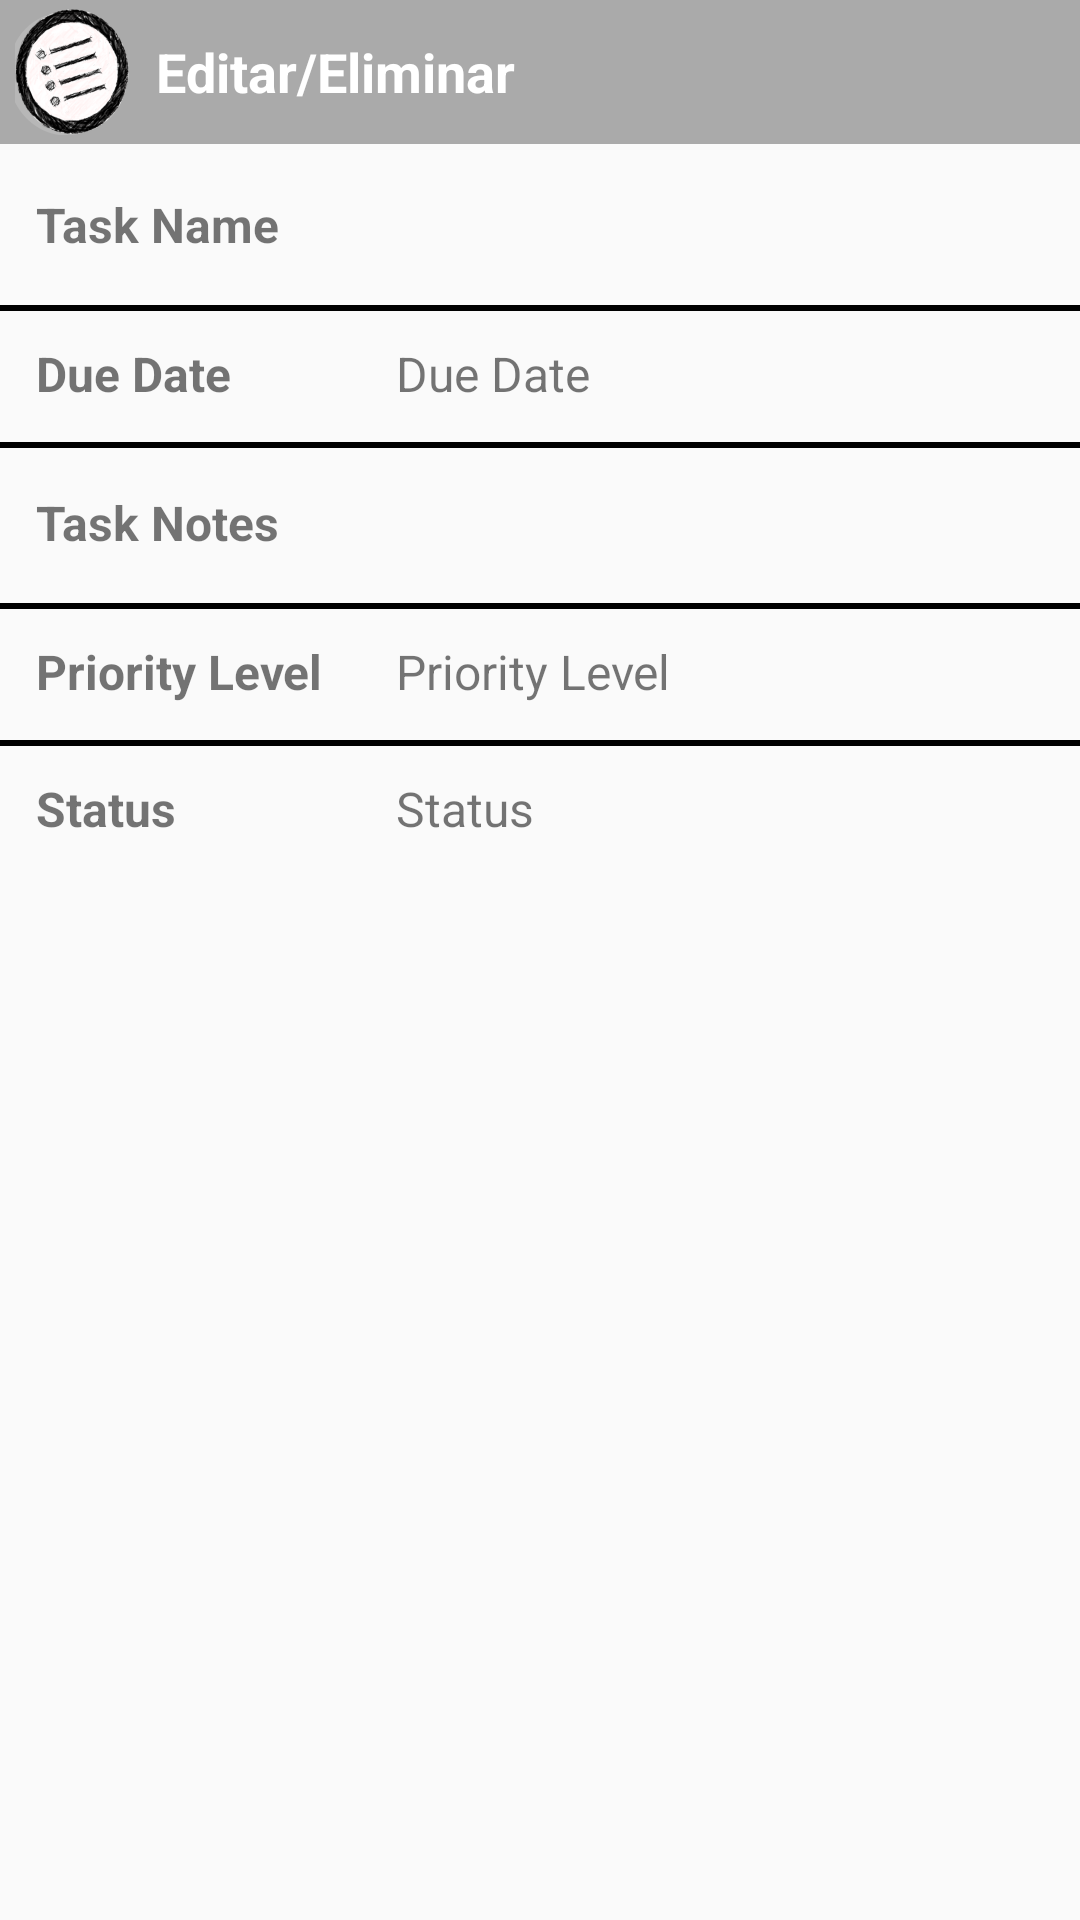

The Android layout XML behind this screen, and the referenced resources:
<!-- AndroidManifest.xml: application theme Theme.AppCompat.Light.NoActionBar -->
<!-- res/layout/activity_edit_name_dialog_fragment.xml -->
<RelativeLayout xmlns:android="http://schemas.android.com/apk/res/android"
    android:id="@+id/edit_name"
    android:layout_width="wrap_content"
    android:layout_height="wrap_content"
    android:layout_gravity="center"
    android:orientation="vertical"
    android:theme="@style/Theme.AppCompat.Light.NoActionBar">

    <LinearLayout
        android:id="@+id/llToolbar"
        android:layout_width="match_parent"
        android:layout_height="wrap_content"
        android:layout_centerHorizontal="true"
        android:background="@android:color/darker_gray">

        <ImageView
            android:layout_width="wrap_content"
            android:layout_height="wrap_content"
            android:src="@mipmap/ic_launcher" />

        
        <TextView
            android:id="@+id/lbl_your_name"
            android:layout_width="wrap_content"
            android:layout_height="match_parent"
            android:layout_weight="1"
            android:gravity="left|center"
            android:padding="@dimen/task_margin"
            android:text="Editar/Eliminar"
            android:textColor="@android:color/white"
            android:textSize="18sp"
            android:textStyle="bold" />

        <ImageButton
            android:id="@+id/btnEdit"
            android:layout_width="wrap_content"
            android:layout_height="match_parent"
            android:layout_margin="@dimen/task_margin"
            android:background="@android:color/transparent"
            android:scaleType="fitXY"
            android:src="@drawable/ic_edit" />

        <ImageButton
            android:id="@+id/btnDelete"
            android:layout_width="wrap_content"
            android:layout_height="match_parent"
            android:layout_margin="@dimen/task_margin"
            android:background="@android:color/transparent"
            android:src="@drawable/ic_delete" />

    </LinearLayout>

    <LinearLayout
        android:id="@+id/llTaskName"
        android:layout_width="wrap_content"
        android:layout_height="wrap_content"
        android:layout_below="@+id/llToolbar"
        android:layout_margin="@dimen/task_margin"
        android:orientation="horizontal">

        <TextView
            android:id="@+id/tvTaskName"
            android:layout_width="@dimen/task_width"
            android:layout_height="wrap_content"
            android:padding="@dimen/task_padding"
            android:text="Task Name"
            android:textSize="@dimen/task_size"
            android:textStyle="bold" />
        

        <TextView
            android:id="@+id/tvTaskNameValue"
            android:layout_width="wrap_content"
            android:layout_height="wrap_content"
            android:padding="@dimen/edit_padding"
            android:textSize="@dimen/task_size" />

    </LinearLayout>

    <View
        android:layout_width="match_parent"
        android:layout_height="2dip"
        android:layout_below="@+id/llTaskName"
        android:background="#FF000000" />

    <LinearLayout
        android:id="@+id/llDateTask"
        android:layout_width="wrap_content"
        android:layout_height="wrap_content"
        android:layout_below="@+id/llTaskName"
        android:layout_margin="@dimen/task_margin"
        android:orientation="horizontal">

        <TextView
            android:id="@+id/tvDateTask"
            android:layout_width="@dimen/task_width"
            android:layout_height="wrap_content"
            android:padding="@dimen/task_padding"
            android:text="Due Date"
            android:textSize="@dimen/task_size"
            android:textStyle="bold" />


        <TextView
            android:id="@+id/tvDateValue"
            android:layout_width="@dimen/task_width"
            android:layout_height="wrap_content"
            android:padding="@dimen/task_padding"
            android:text="Due Date"
            android:textSize="@dimen/task_size" />

        
    </LinearLayout>

    <View
        android:layout_width="match_parent"
        android:layout_height="2dip"
        android:layout_below="@+id/llDateTask"
        android:background="#FF000000" />

    <LinearLayout
        android:id="@+id/llTaskNotes"
        android:layout_width="wrap_content"
        android:layout_height="wrap_content"
        android:layout_below="@+id/llDateTask"
        android:layout_margin="@dimen/task_margin"
        android:orientation="horizontal">

        <TextView
            android:id="@+id/tvTaskNotes"
            android:layout_width="@dimen/task_width"
            android:layout_height="wrap_content"
            android:padding="@dimen/task_padding"
            android:text="Task Notes"
            android:textSize="@dimen/task_size"
            android:textStyle="bold" />

        <TextView
            android:id="@+id/tvTaskNotesValue"
            android:layout_width="wrap_content"
            android:layout_height="wrap_content"
            android:padding="@dimen/edit_padding"
            android:textSize="@dimen/task_size" />
    </LinearLayout>

    <View
        android:layout_width="match_parent"
        android:layout_height="2dip"
        android:layout_below="@+id/llTaskNotes"
        android:background="#FF000000" />

    <LinearLayout
        android:id="@+id/llPriorityLevel"
        android:layout_width="wrap_content"
        android:layout_height="wrap_content"
        android:layout_below="@+id/llTaskNotes"
        android:layout_margin="@dimen/task_margin"
        android:orientation="horizontal">

        <TextView
            android:id="@+id/tvPriorityLevel"
            android:layout_width="@dimen/task_width"
            android:layout_height="wrap_content"
            android:padding="@dimen/task_padding"
            android:text="Priority Level"
            android:textSize="@dimen/task_size"
            android:textStyle="bold" />

        <TextView
            android:id="@+id/tvPriorityLevelValue"
            android:layout_width="@dimen/task_width"
            android:layout_height="wrap_content"
            android:padding="@dimen/task_padding"
            android:text="Priority Level"
            android:textSize="@dimen/task_size" />

    </LinearLayout>

    <View
        android:layout_width="match_parent"
        android:layout_height="2dip"
        android:layout_below="@+id/llPriorityLevel"
        android:background="#FF000000" />

    <LinearLayout
        android:id="@+id/llStatus"
        android:layout_width="wrap_content"
        android:layout_height="wrap_content"
        android:layout_below="@+id/llPriorityLevel"
        android:layout_margin="@dimen/task_margin"
        android:orientation="horizontal">

        <TextView
            android:id="@+id/tvStatus"
            android:layout_width="@dimen/task_width"
            android:layout_height="wrap_content"
            android:padding="@dimen/task_padding"
            android:text="Status"
            android:textSize="@dimen/task_size"
            android:textStyle="bold" />

        <TextView
            android:id="@+id/tvStatusValue"
            android:layout_width="@dimen/task_width"
            android:layout_height="wrap_content"
            android:padding="@dimen/task_padding"
            android:text="Status"
            android:textSize="@dimen/task_size" />

    </LinearLayout>

</RelativeLayout>
<!-- resources referenced by this layout -->
<resources>
  <dimen name="edit_padding">12dp</dimen>
  <dimen name="task_margin">4dp</dimen>
  <dimen name="task_padding">8dp</dimen>
  <dimen name="task_size">16sp</dimen>
  <dimen name="task_width">120dp</dimen>
  <!-- mipmap ic_launcher: png bitmap (mipmap-xxhdpi, 19847 bytes) -->
</resources>
